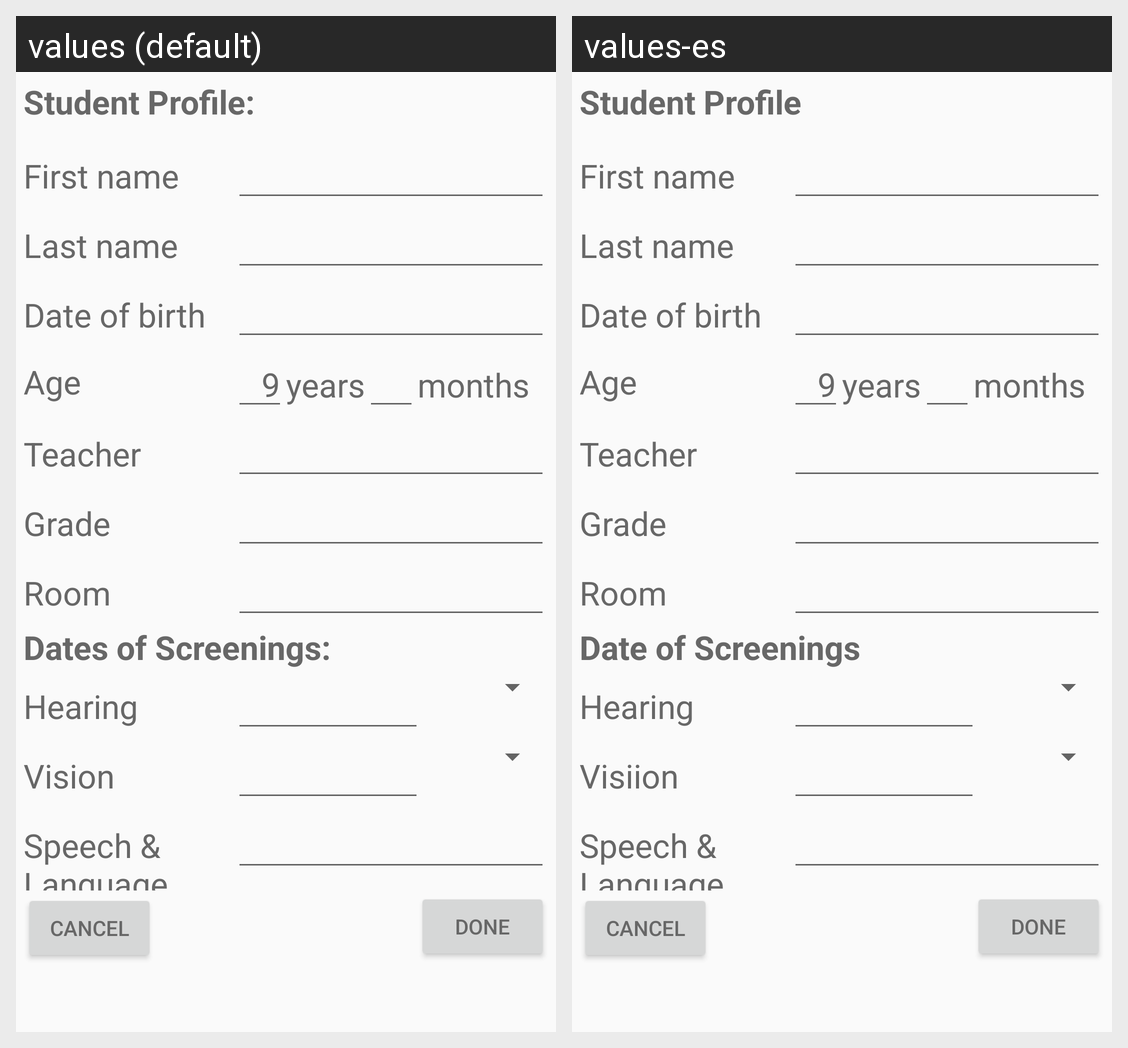

Locale-by-locale string values for the Android screen shown in this grid:
Android screen res/layout/fragment_student_info.xml rendered under 2 locales, left to right: values (default), values-es. Device: Nexus 5 (rendered at 1080×1920; each locale shown at half size, 540×960, under a caption strip naming it); theme AppTheme.
Strings drawn on this screen, with the default value and each locale's value (text and hints the layout hard-codes, and strings that could not be matched under every locale, appear in the picture but are not listed):

student_info
  values: Student Profile:
  values-es: Student Profile

first_name
  values: First name
  values-es: First name

last_name
  values: Last name
  values-es: Last name

date_of_birth
  values: Date of birth
  values-es: Date of birth

age
  values: Age
  values-es: Age

years
  values: years
  values-es: years

months
  values: months
  values-es: months  [not translated; the default value is used]

teacher
  values: Teacher
  values-es: Teacher

grade
  values: Grade
  values-es: Grade

room
  values: Room
  values-es: Room  [not translated; the default value is used]

screenings
  values: Dates of Screenings:
  values-es: Date of Screenings

hearing
  values: Hearing
  values-es: Hearing

vision
  values: Vision
  values-es: Visiion

speach
  values: Speech & Language
  values-es: Speech & Language

done
  values: Done
  values-es: Done  [not translated; the default value is used]

cancel
  values: Cancel
  values-es: Cancel
